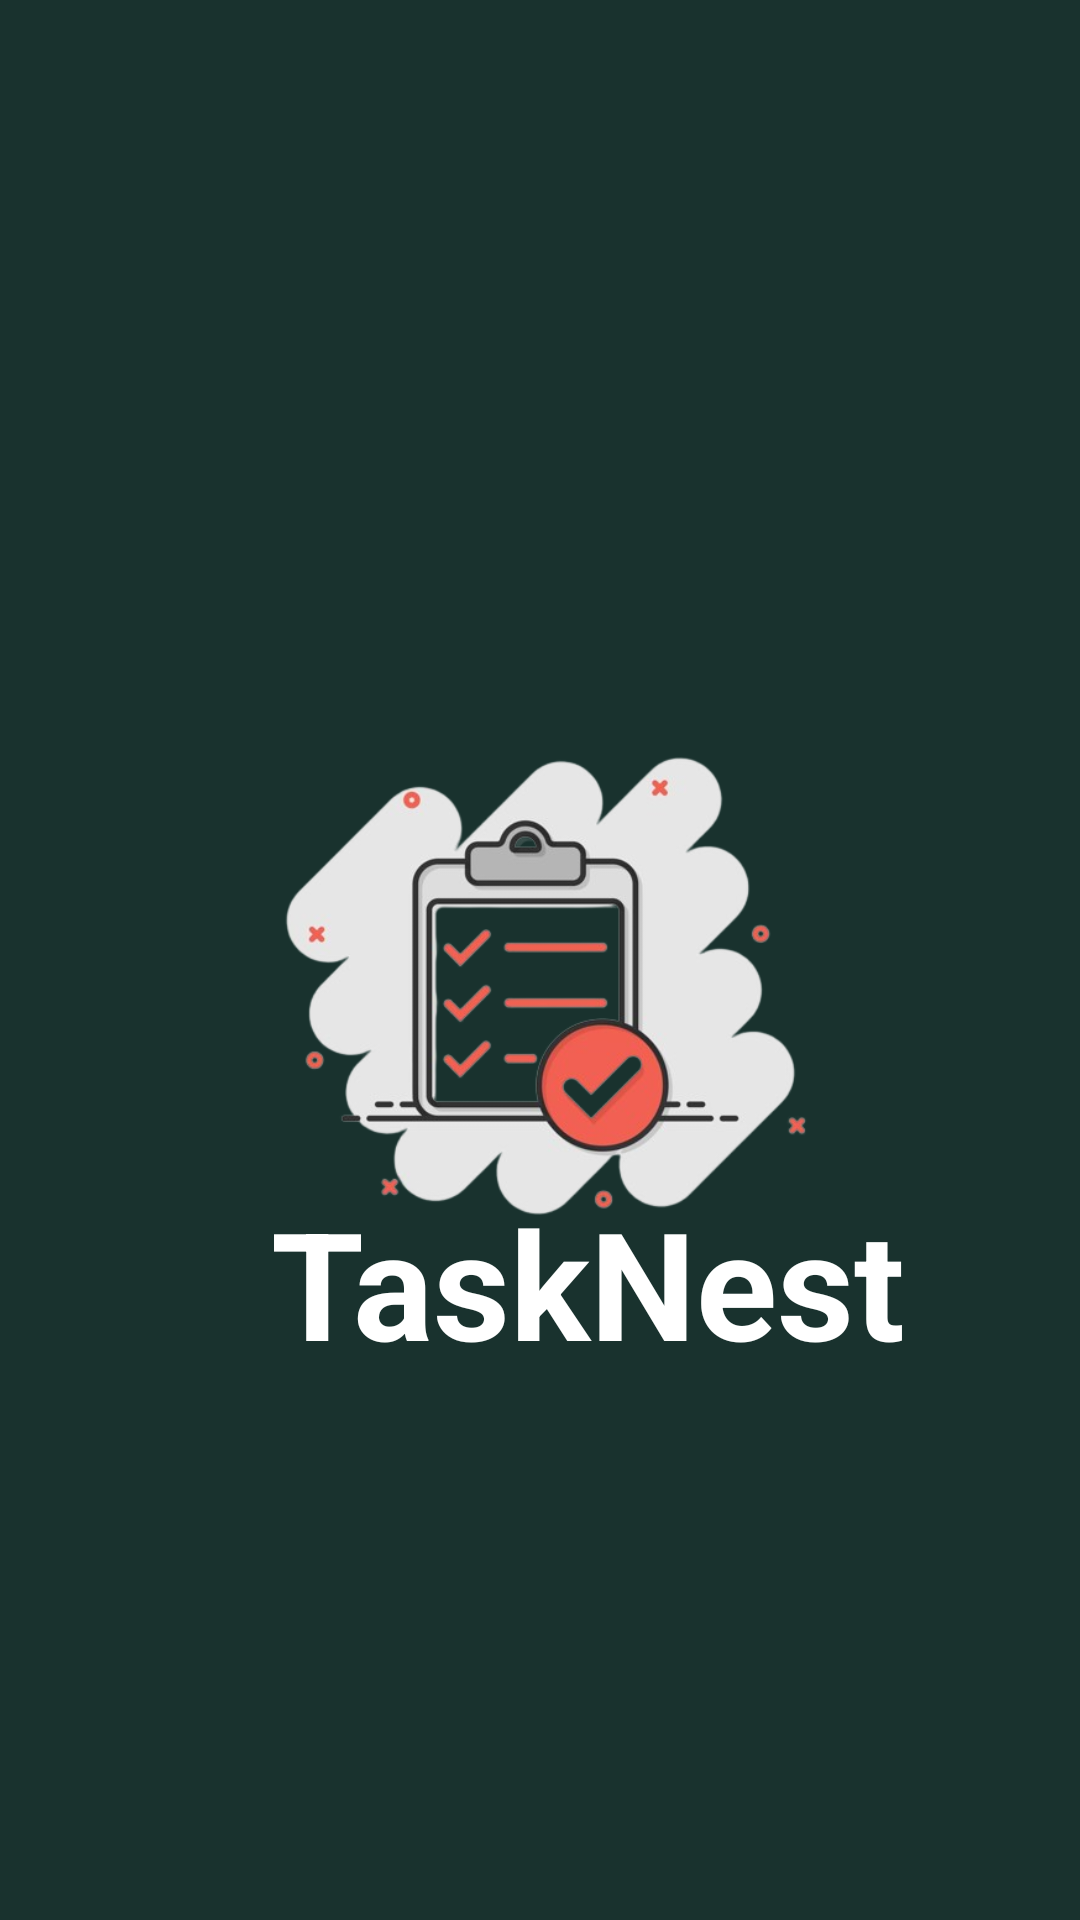

Android layout source for this screen:
<!-- AndroidManifest.xml: application theme Theme.ToDo -->
<!-- res/layout/activity_launch_screen.xml -->
<?xml version="1.0" encoding="utf-8"?>
<androidx.constraintlayout.widget.ConstraintLayout xmlns:android="http://schemas.android.com/apk/res/android"
    xmlns:app="http://schemas.android.com/apk/res-auto"
    xmlns:tools="http://schemas.android.com/tools"
    android:id="@+id/main"
    android:layout_width="match_parent"
    android:layout_height="match_parent"
    android:background="#0C2195"
    tools:context=".launchScreen">

    <androidx.constraintlayout.widget.ConstraintLayout
        android:layout_width="match_parent"
        android:layout_height="match_parent"
        android:background="#19322e"
        app:layout_constraintBottom_toBottomOf="parent"
        app:layout_constraintEnd_toEndOf="parent"
        app:layout_constraintStart_toStartOf="parent"
        app:layout_constraintTop_toTopOf="parent">

        <ImageView
            android:id="@+id/imageView2"
            android:layout_width="283dp"
            android:layout_height="206dp"
            app:layout_constraintBottom_toBottomOf="parent"
            app:layout_constraintEnd_toEndOf="parent"
            app:layout_constraintStart_toStartOf="parent"
            app:layout_constraintTop_toTopOf="parent"
            app:layout_constraintVertical_bias="0.52"
            app:srcCompat="@drawable/launch"
            tools:ignore="MissingConstraints" />

        <TextView
            android:id="@+id/textView2"
            android:layout_width="302dp"
            android:layout_height="162dp"
            android:text="     TaskNest"
            android:textColor="@color/white"
            android:textSize="50sp"
            android:textStyle="bold"
            app:layout_constraintBottom_toBottomOf="parent"
            app:layout_constraintEnd_toEndOf="parent"
            app:layout_constraintHorizontal_bias="0.495"
            app:layout_constraintStart_toStartOf="parent"
            app:layout_constraintTop_toTopOf="parent"
            app:layout_constraintVertical_bias="0.824"
            tools:ignore="MissingConstraints" />
    </androidx.constraintlayout.widget.ConstraintLayout>
</androidx.constraintlayout.widget.ConstraintLayout>
<!-- resources referenced by this layout -->
<resources>
  <color name="white">#FFFFFFFF</color>
  <!-- drawable launch: png bitmap (drawable, 92145 bytes) -->
  <style name="Theme.ToDo" parent="Base.Theme.ToDo" />
  <style name="Base.Theme.ToDo" parent="Theme.Material3.DayNight.NoActionBar">
          
          <item name="colorPrimary">@color/green</item>
          <item name="colorPrimaryVariant">@color/green</item>
          <item name="android:statusBarColor">@color/green</item>
      </style>
  <color name="green">#19322e</color>
</resources>
